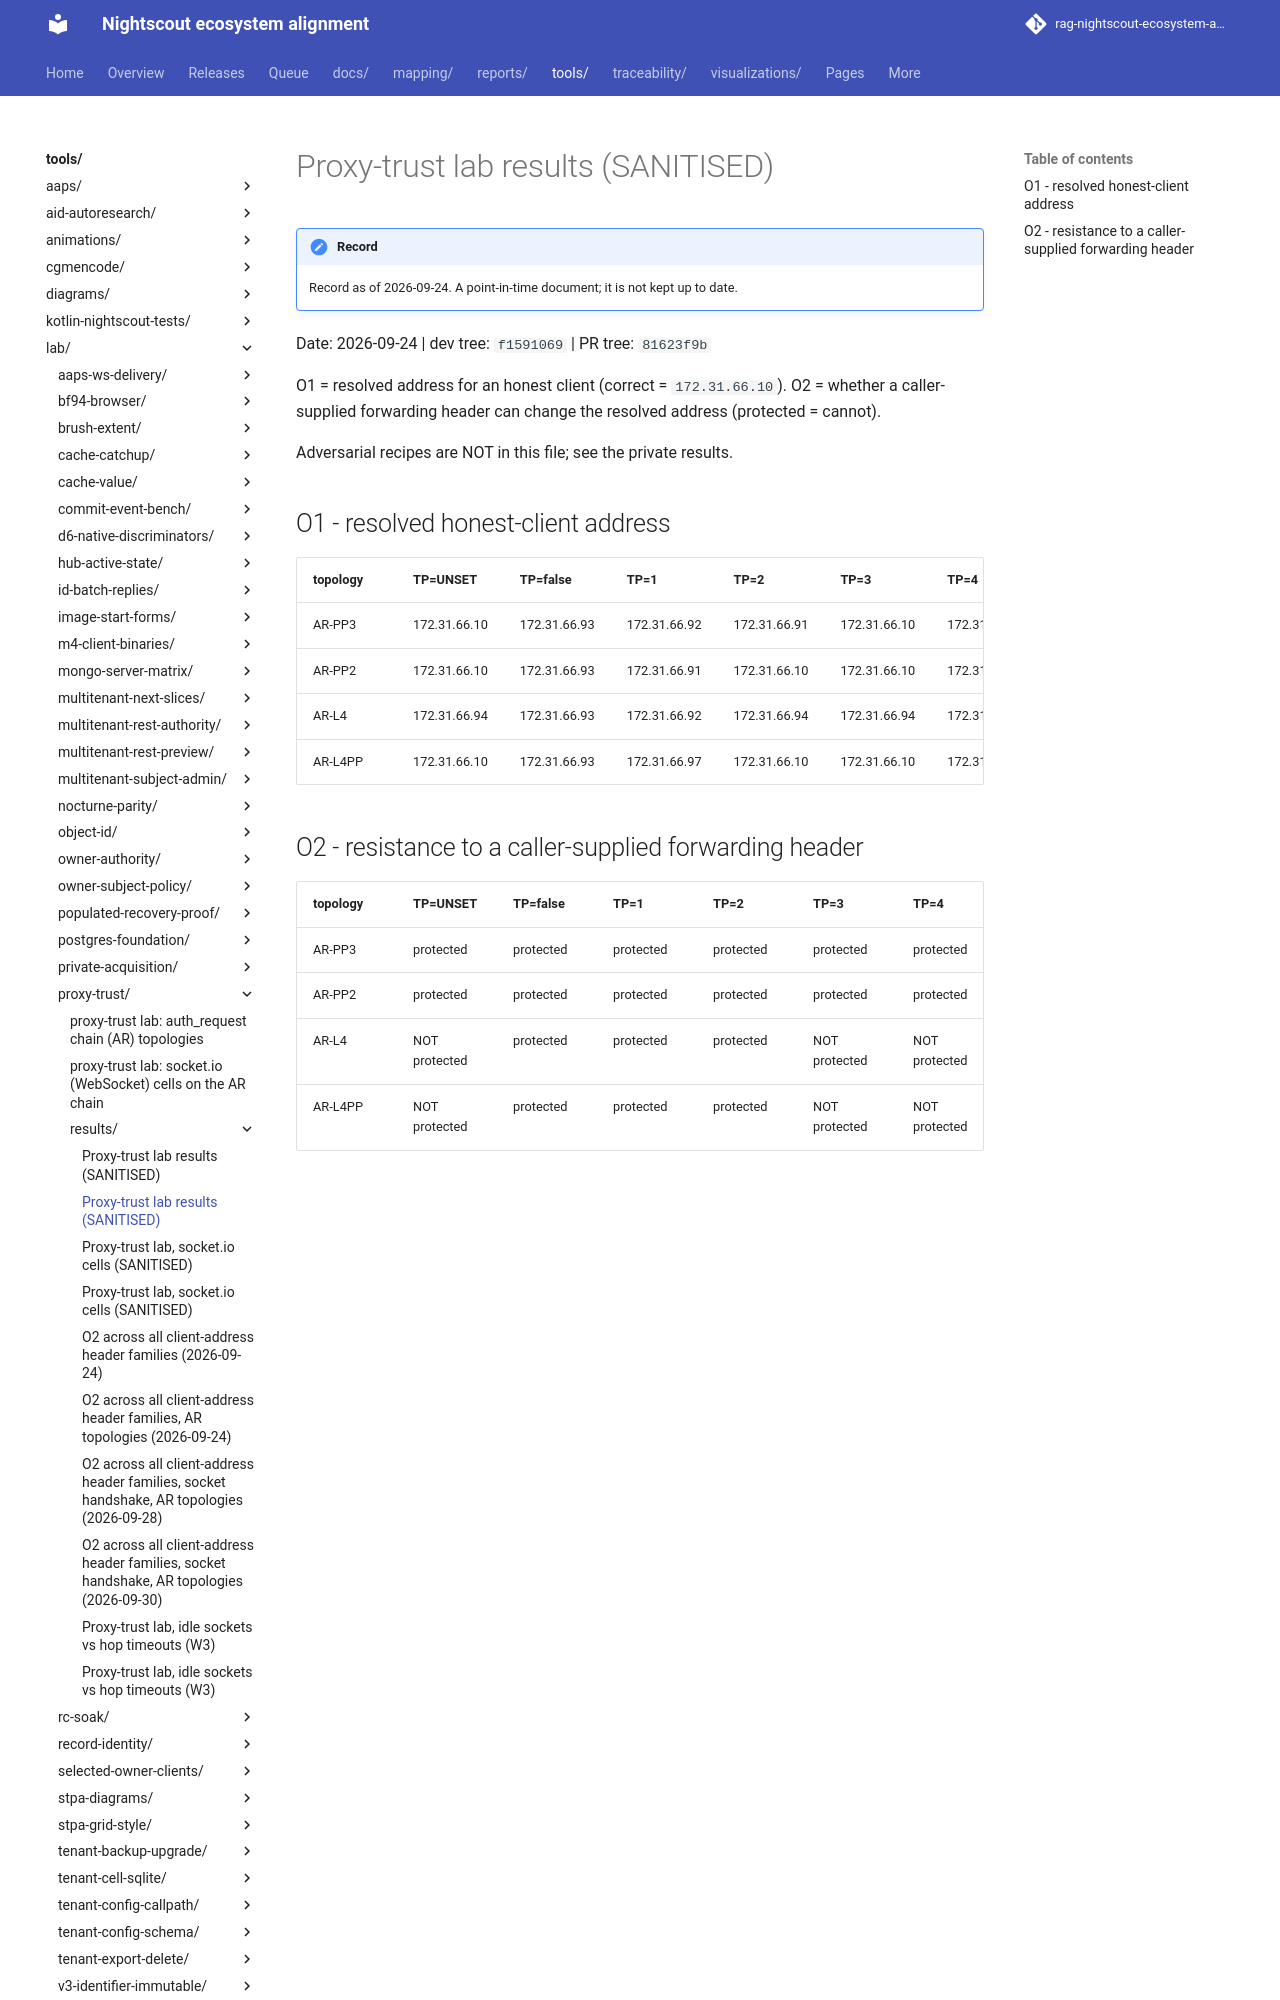

repository: bewest/rag-nightscout-ecosystem-alignment · page: tools/lab/proxy-trust/results/matrix-ar-2026-09-24.html · generator: mkdocs

# Proxy-trust lab results (SANITISED)

Date: 2026-09-24  |  dev tree: `f1591069`  |  PR tree: `81623f9b`

O1 = resolved address for an honest client (correct = `172.31.66.10`). O2 = whether a caller-supplied forwarding header can change the resolved address (protected = cannot).

Adversarial recipes are NOT in this file; see the private results.


## O1 - resolved honest-client address

| topology | TP=UNSET | TP=false | TP=1 | TP=2 | TP=3 | TP=4 | TP=true |
|---|---|---|---|---|---|---|---|
| AR-PP3 | 172.31.66.10 | 172.31.66.93 | 172.31.66.92 | 172.31.66.91 | 172.31.66.10 | 172.31.66.10 | 172.31.66.10 |
| AR-PP2 | 172.31.66.10 | 172.31.66.93 | 172.31.66.91 | 172.31.66.10 | 172.31.66.10 | 172.31.66.10 | 172.31.66.10 |
| AR-L4 | 172.31.66.94 | 172.31.66.93 | 172.31.66.92 | 172.31.66.94 | 172.31.66.94 | 172.31.66.94 | 172.31.66.94 |
| AR-L4PP | 172.31.66.10 | 172.31.66.93 | 172.31.66.97 | 172.31.66.10 | 172.31.66.10 | 172.31.66.10 | 172.31.66.10 |
